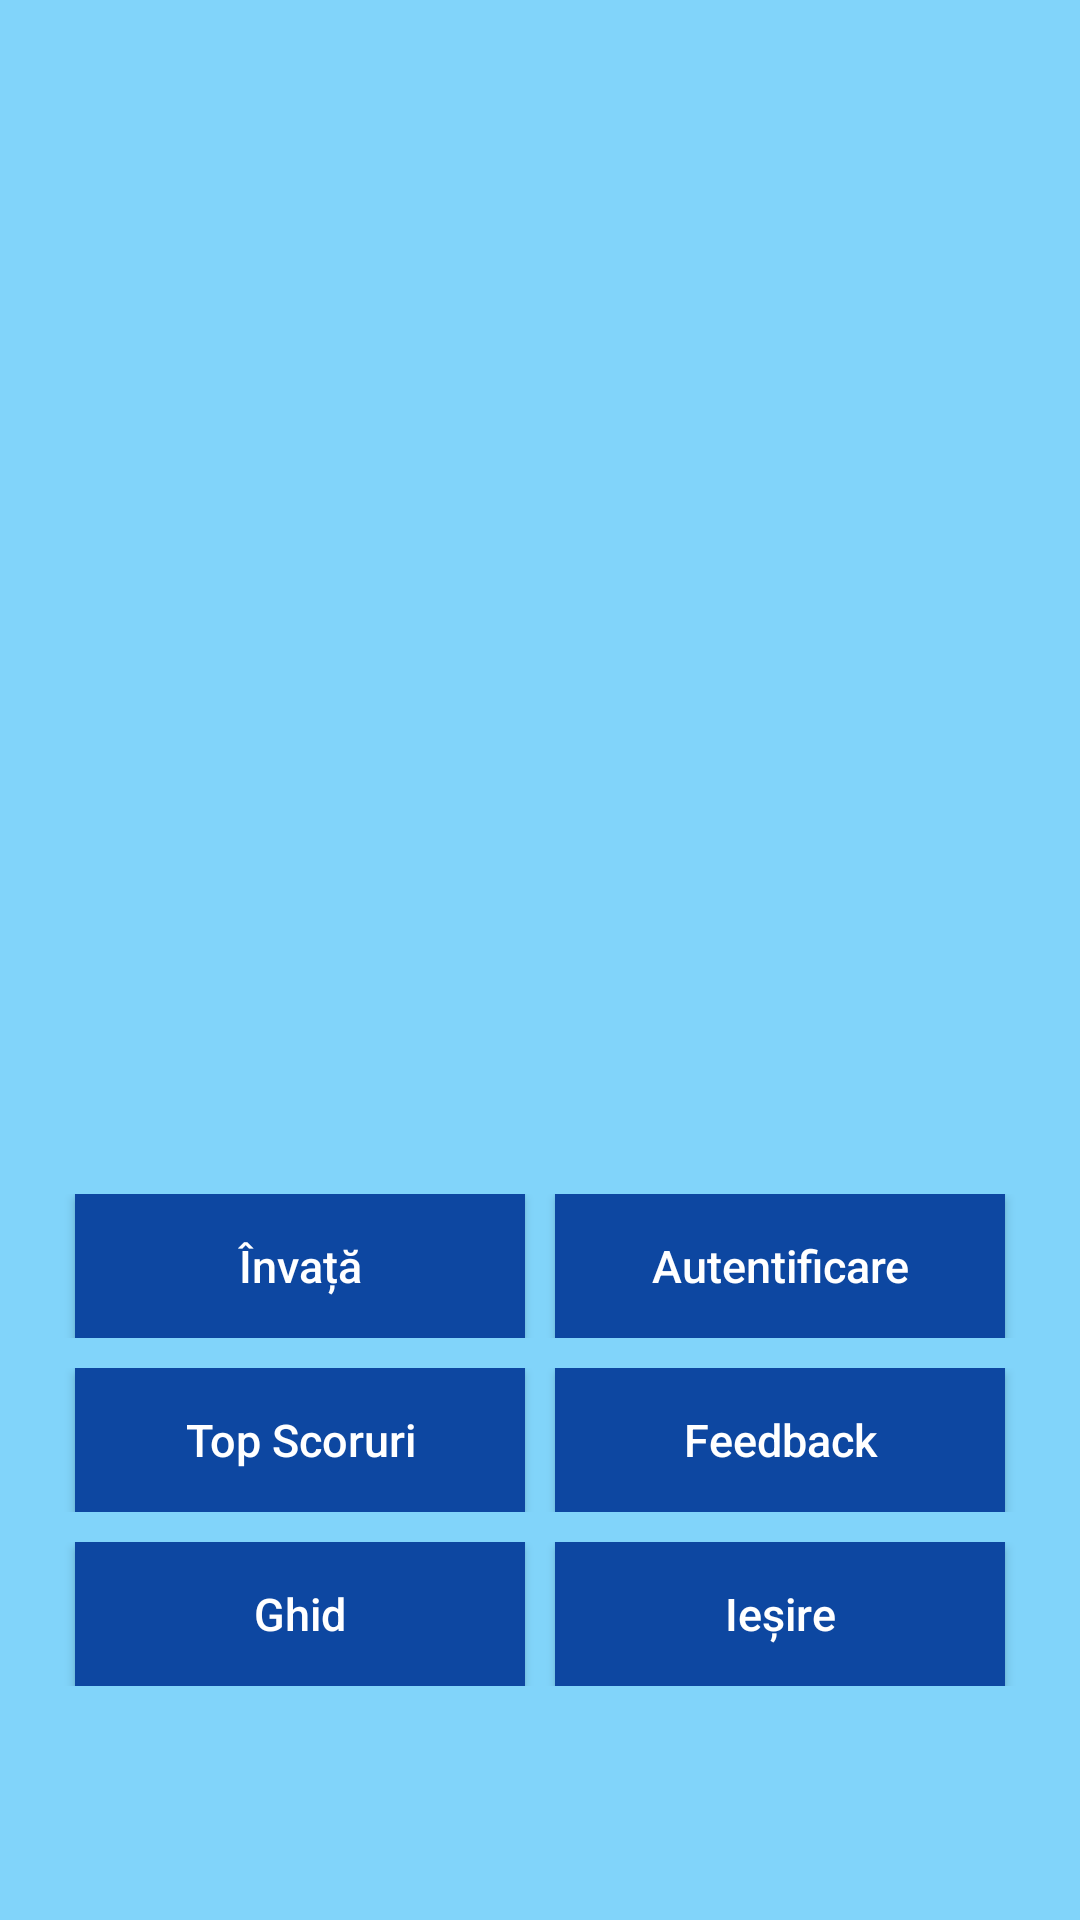

Here is an Android app screen rendered from its layout file. Give the layout XML and the strings, colors and styles it references.
<!-- AndroidManifest.xml: application theme AppTheme -->
<!-- res/layout/activity_pag_princ.xml -->
<?xml version="1.0" encoding="utf-8"?>
<LinearLayout xmlns:android="http://schemas.android.com/apk/res/android"
    xmlns:tools="http://schemas.android.com/tools"
    android:layout_width="match_parent"
    android:layout_height="match_parent"
    android:background="@color/colorPrimary"
    android:gravity="center"
    android:orientation="vertical"
    tools:context="com.example.android.stiumate.PagPrinc">

    <ImageView
        android:id="@+id/pag_princ_logo"
        android:layout_width="300dp"
        android:layout_height="300dp"
        android:layout_marginTop="10dp"
        android:contentDescription="@string/imagine" />

    <LinearLayout
        android:layout_width="match_parent"
        android:layout_height="wrap_content"
        android:layout_marginTop="10dp"
        android:gravity="center"
        android:orientation="horizontal">

        <Button
            android:id="@+id/butonInvata"
            style="@style/Buton"
            android:layout_marginEnd="10dp"
            android:text="@string/invata" />

        <Button
            android:id="@+id/butonAutentificare"
            style="@style/Buton"
            android:text="@string/autentificare" />

    </LinearLayout>

    <LinearLayout
        android:layout_width="match_parent"
        android:layout_height="wrap_content"
        android:layout_marginTop="10dp"
        android:gravity="center"
        android:orientation="horizontal">

        <Button
            android:id="@+id/butonScoruri"
            style="@style/Buton"
            android:layout_marginEnd="10dp"
            android:text="@string/top_scoruri" />

        <Button
            android:id="@+id/butonFeedBack"
            style="@style/Buton"
            android:text="@string/feedback" />

    </LinearLayout>

    <LinearLayout
        android:layout_width="match_parent"
        android:layout_height="wrap_content"
        android:layout_marginTop="10dp"
        android:gravity="center"
        android:orientation="horizontal">

        <Button
            android:id="@+id/butonGhid"
            style="@style/Buton"
            android:layout_marginEnd="10dp"
            android:text="@string/ghid" />

        <Button
            android:id="@+id/butonIesire"
            style="@style/Buton"
            android:text="@string/iesire" />

    </LinearLayout>

</LinearLayout>
<!-- resources referenced by this layout -->
<resources>
  <color name="colorPrimary">#81d4fa</color>
  <string name="autentificare">Autentificare</string>
  <string name="feedback">Feedback</string>
  <string name="ghid">Ghid</string>
  <string name="iesire">Ieșire</string>
  <string name="imagine">Imagine</string>
  <string name="invata">Învață</string>
  <string name="top_scoruri">Top Scoruri</string>
  <style name="Buton">
          <item name="android:textSize">15sp</item>
          <item name="android:layout_height">wrap_content</item>
          <item name="android:layout_width">150dp</item>
          <item name="android:textColor">#fff</item>
          <item name="android:background">#0d47a1</item>
          <item name="android:layout_centerHorizontal">true</item>
          <item name="android:textAllCaps">false</item>
      </style>
  <style name="AppTheme" parent="Theme.AppCompat.Light.DarkActionBar">
          
          <item name="colorPrimary">#0d47a1</item>
          <item name="colorPrimaryDark">#002171</item>
          <item name="colorAccent">#33cc33</item>
      </style>
</resources>
